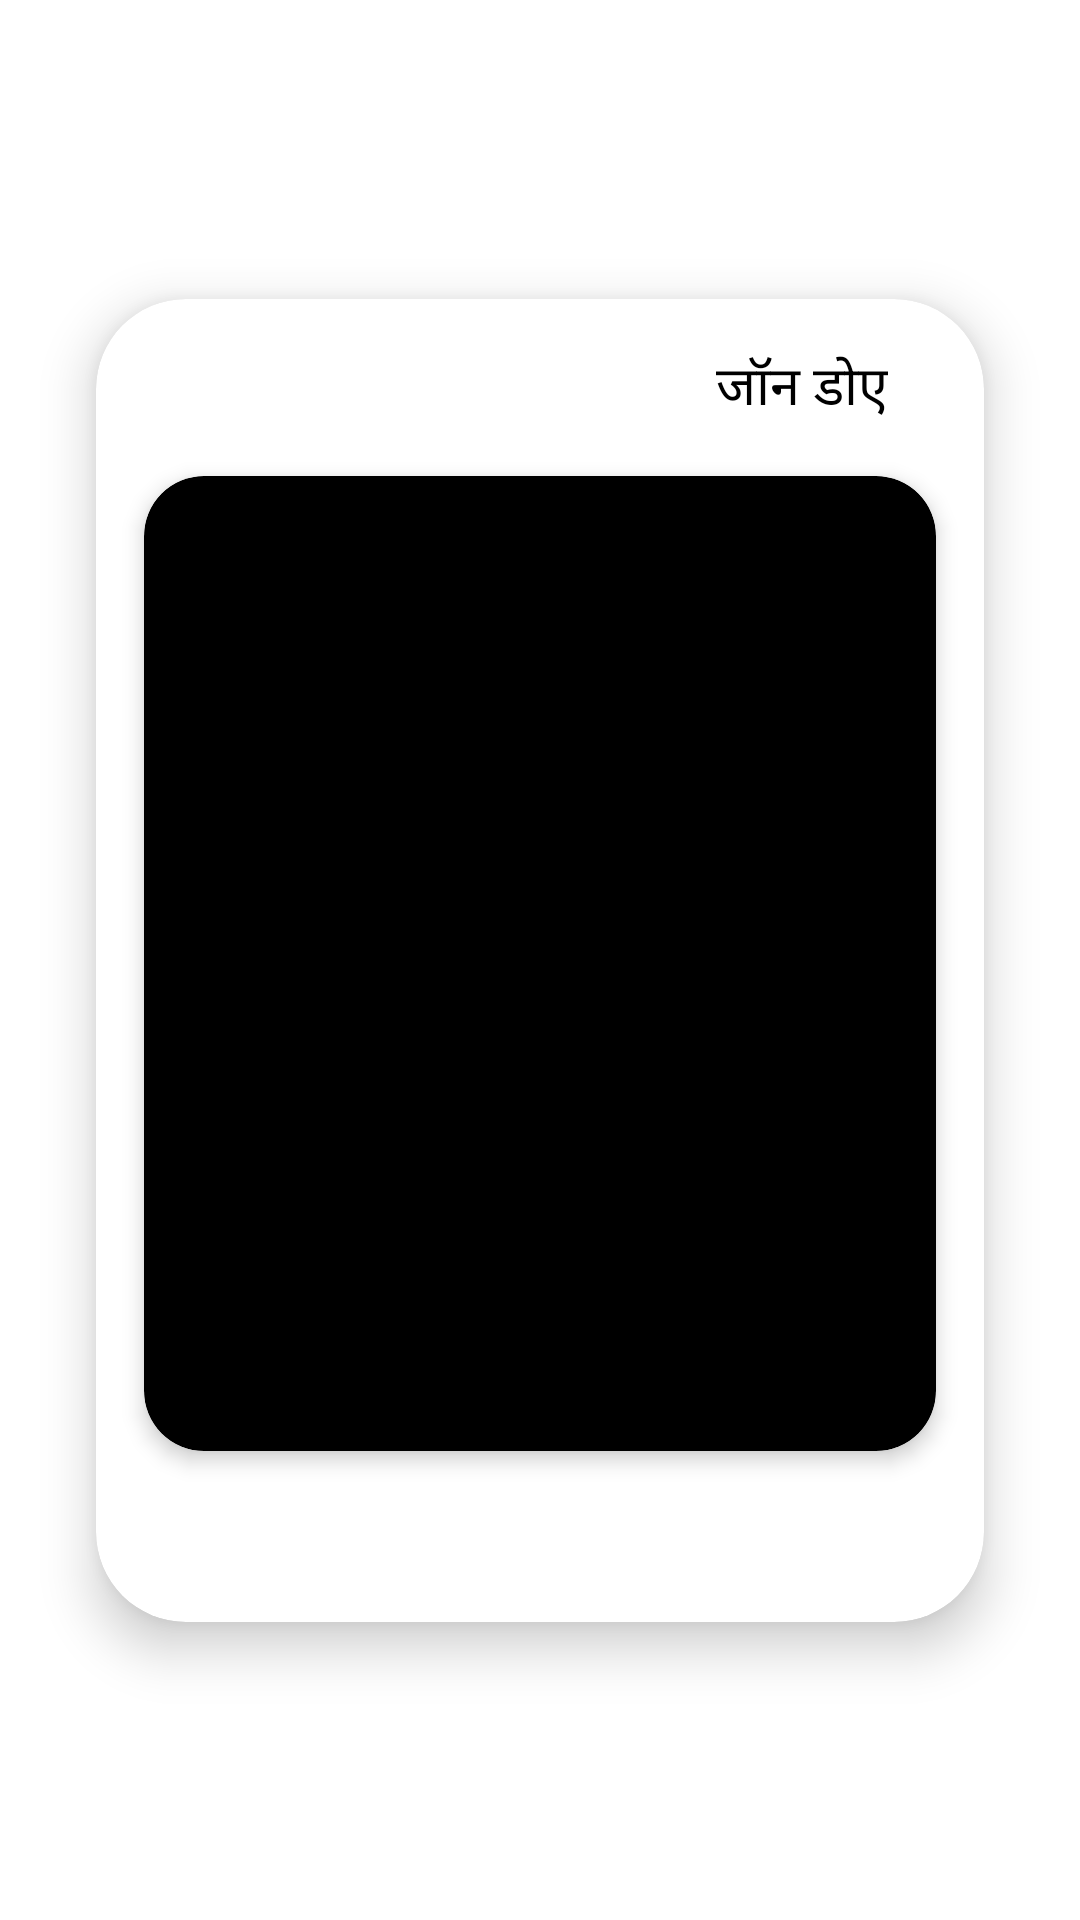

The Android layout XML behind this screen, and the referenced resources:
<!-- AndroidManifest.xml: application theme Theme.KolhapurForeverAdmin -->
<!-- res/layout/participant_iteam.xml -->
<?xml version="1.0" encoding="utf-8"?>

<androidx.constraintlayout.widget.ConstraintLayout xmlns:android="http://schemas.android.com/apk/res/android"
    xmlns:app="http://schemas.android.com/apk/res-auto"
    xmlns:tools="http://schemas.android.com/tools"
    android:layout_width="match_parent"
    android:layout_height="wrap_content">

    <androidx.cardview.widget.CardView
        android:layout_width="0dp"
        android:layout_height="wrap_content"
        android:layout_marginStart="32dp"
        android:layout_marginTop="24dp"
        android:layout_marginEnd="32dp"
        android:layout_marginBottom="24dp"
        android:outlineAmbientShadowColor="@color/black"
        android:outlineSpotShadowColor="@color/black"
        app:cardBackgroundColor="@color/white"
        app:cardCornerRadius="30dp"
        app:cardElevation="10dp"
        app:cardMaxElevation="20dp"
        app:layout_constraintBottom_toBottomOf="parent"
        app:layout_constraintEnd_toEndOf="parent"
        app:layout_constraintStart_toStartOf="parent"
        app:layout_constraintTop_toTopOf="parent">

        <androidx.constraintlayout.widget.ConstraintLayout
            android:layout_width="match_parent"
            android:layout_height="match_parent">


            <TextView
                android:id="@+id/name_text_local"
                android:layout_width="wrap_content"
                android:layout_height="wrap_content"
                android:layout_marginTop="16dp"
                android:layout_marginEnd="32dp"
                android:fontFamily="@font/roboto_medium"
                android:text="जॉन डोए"
                android:textColor="@color/black"
                android:textSize="18sp"
                app:layout_constraintEnd_toEndOf="parent"
                app:layout_constraintTop_toTopOf="parent" />

            <androidx.cardview.widget.CardView
                android:id="@+id/cardView"
                android:layout_width="0dp"
                android:layout_height="325dp"
                android:layout_marginStart="16dp"
                android:layout_marginTop="16dp"
                android:layout_marginEnd="16dp"
                app:cardBackgroundColor="@color/black"
                app:cardCornerRadius="20dp"
                app:cardElevation="4dp"
                app:layout_constraintEnd_toEndOf="parent"
                app:layout_constraintStart_toStartOf="parent"
                app:layout_constraintTop_toBottomOf="@+id/name_text_local">

                <ImageView
                    android:id="@+id/imageview_local"
                    android:layout_width="match_parent"
                    android:layout_height="match_parent"
                    android:scaleType="centerCrop"
                    tools:srcCompat="@tools:sample/avatars" />
            </androidx.cardview.widget.CardView>

            <ImageView
                android:id="@+id/delete_btn"
                android:layout_width="25dp"
                android:layout_height="25dp"
                android:layout_marginTop="16dp"
                android:layout_marginEnd="16dp"
                android:layout_marginBottom="16dp"
                app:layout_constraintBottom_toBottomOf="parent"
                app:layout_constraintEnd_toEndOf="@+id/cardView"
                app:layout_constraintTop_toBottomOf="@+id/cardView"
                app:srcCompat="@drawable/ic_baseline_delete_24" />
        </androidx.constraintlayout.widget.ConstraintLayout>
    </androidx.cardview.widget.CardView>

</androidx.constraintlayout.widget.ConstraintLayout>
<!-- resources referenced by this layout -->
<resources>
  <style name="Theme.KolhapurForeverAdmin" parent="Theme.MaterialComponents.DayNight.DarkActionBar">
          
          <item name="colorPrimary">@color/purple_500</item>
          <item name="colorPrimaryVariant">@color/purple_700</item>
          <item name="colorOnPrimary">@color/white</item>
          
          <item name="colorSecondary">@color/teal_200</item>
          <item name="colorSecondaryVariant">@color/teal_700</item>
          <item name="colorOnSecondary">@color/black</item>
          
          <item name="android:statusBarColor" tools:targetApi="l">?attr/colorPrimaryVariant</item>
          
      </style>
  <!-- not gathered from this repository: default colours our renderer supplied (Android Studio template values) -->
  <color name="purple_500">#FF6200EE</color>
  <color name="purple_700">#FF3700B3</color>
  <color name="teal_200">#FF03DAC5</color>
  <color name="teal_700">#FF018786</color>
  <color name="black">#FF000000</color>
  <color name="white">#FFFFFFFF</color>
</resources>
